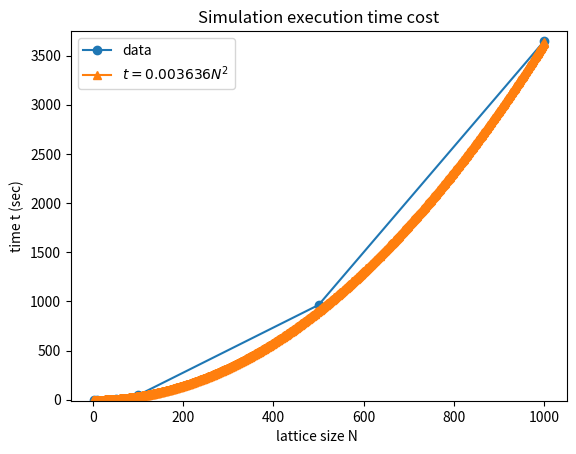

The matplotlib source for this figure:
# 시분초로 나타난 시간을 모두 초로 바꿈

import numpy as np
import matplotlib.pyplot as plt
'''
str_times = ['0:02:22', '0:37:26', '2:44:06', '4:50:42']
time_datas = [data.split(':') for data in str_times]
for i, data in enumerate(time_datas):
    for j in range(3):
        data[j] = int(data[j])

total_sec_list = [data[0] * 3600 + data[1] * 60 + data[2] for data in time_datas]
print(total_sec_list)

exp_sec = [np.format_float_scientific(data, precision=3) for data in total_sec_list]
print(exp_sec)

# ==== chart start ====
lattice_size = [100, 400, 900, 1225]
smallest_digit = len(str(lattice_size[0])) - 1
lattice_size_scale = [data / (10 ** smallest_digit) for data in lattice_size]
print(lattice_size_scale)
smallest_digit_time = len(str(total_sec_list[0])) - 1
total_sec_scale = [data / (10 ** smallest_digit_time) for data in total_sec_list]
print(total_sec_scale)
plt.plot(lattice_size_scale, total_sec_scale, 'o-')
plt.xlabel('lattice size N ' + r'$(10^{})$'.format(smallest_digit))
plt.ylabel('time ' + r'$(10^{} sec)$'.format(smallest_digit_time))
plt.title("Simulation execution time cost")
plt.show()
'''
# ==========
def onlysec(str_times, want_exp=False):
    time_datas = [data.split(':') for data in str_times]
    for i, data in enumerate(time_datas):
        for j in range(3):
            data[j] = int(data[j])
    total_sec_list = [data[0] * 3600 + data[1] * 60 + data[2] for data in time_datas]
    exp_sec = [np.format_float_scientific(data, precision=3) for data in total_sec_list]
    if want_exp is True:
        return total_sec_list, exp_sec
    else:
        return total_sec_list


def showchart(times, lattice_size):
    smallest_digit = len(str(lattice_size[0])) - 1
    lattice_size_scale = [data / (10 ** smallest_digit) for data in lattice_size]
    smallest_digit_time = len(str(times[0])) - 1
    total_sec_scale = [data / (10 ** smallest_digit_time) for data in times]

    plt.plot(lattice_size_scale, total_sec_scale, 'o-', label='data')
    # 대조군
    #plt.plot(lattice_size_scale, np.exp(lattice_size_scale), '^-')
    #const = 1/9.4
    const = 1/275
    temp_var = np.linspace(1, 1000, 1000)
    plt.plot(temp_var, const * np.power(temp_var, 2), '^-', label=r'$t = {:.4}N^2$'.format(const))
    #plt.plot(lattice_size_scale, 9.7 * np.array(lattice_size_scale), '^-')
    # 대조군 끝

    plt.ylim([-10, max(total_sec_scale)+100])
    #plt.xlabel('lattice size N ' + r'$(10^{})$'.format(smallest_digit))
    #plt.ylabel('time t ' + r'$(10^{} sec)$'.format(smallest_digit_time))
    
    plt.xlabel('lattice size N ')
    plt.ylabel('time t ' + '(sec)')

    plt.title("Simulation execution time cost")
    plt.legend()
    plt.show()


times = ['0:00:00', '0:00:01', '0:00:10', '0:00:46', '0:16:04', '1:00:48']
latt_size = [2, 10, 50, 100, 500, 1000]

sec_times = onlysec(times)

print("lattice_size : time_cost")
for i in range(len(sec_times)):
    print("{} : {}".format(latt_size[i], sec_times[i]))

showchart(sec_times, latt_size)